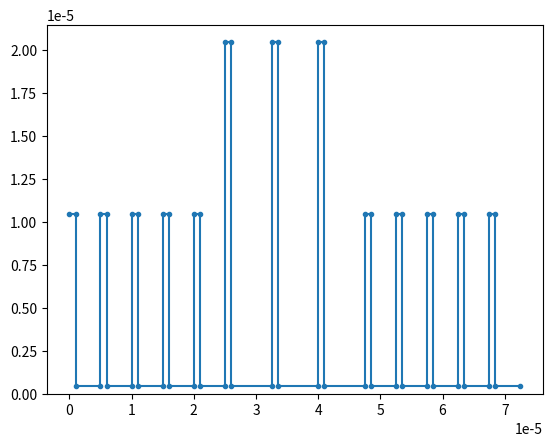

Write the Python code that produced this figure.
# load .dat file with unit cell parameters
# construct polygon arrays for each relevant line
# break into fishbone unit cells

# construct spiral track polygon (Fermat spiral with diametrically opposed launch curves)
#     parametrized by arclength
# sample spiral track at arclengths given by x-values of artwork polygon fishbone cell starts
# compute spiral track tangents and normals at same sample arclengths

# offset from track sample points by fishbone unit cell rotated into (tangent, normal) coordinate system

# generate svg file 

import numpy as np
import matplotlib.pyplot as plt

class FishboneUnitCell:
    def __init__(self, cell_length, fishbone_length, line_width):
        self.line_width,self.cell_length,self.fishbone_length=line_width,cell_length,fishbone_length
    
    def vertices(self):
        xvals=[0, self.line_width, self.line_width, self.cell_length]
        yvals=[self.fishbone_length+self.line_width/2, self.fishbone_length+self.line_width/2, self.line_width/2, self.line_width/2]
        return np.array((xvals, yvals))

class FloquetUnitCell:
    def __init__(self):
        self.fishbones=[]

    def append_fishbones(self,fishbone_cell, n_fishbones=1):
        for n in range(n_fishbones):
            self.fishbones.append(fishbone_cell)
            
    def vertices(self):
        v=self.fishbones[0].vertices()
        xstart=self.fishbones[0].cell_length
        for fishbone in self.fishbones[1:]:
            fishbone_vertices=fishbone.vertices()
            fishbone_vertices[0,:]+=xstart
            v=np.append(v, fishbone_vertices, axis=1)
            xstart += fishbone.cell_length
        return v

if __name__=='__main__':
    fishboneA, fishboneB = FishboneUnitCell(5e-6, 10e-6, 1e-6), FishboneUnitCell(7.5e-6, 20e-6, 1e-6)
    floquet = FloquetUnitCell()
    floquet.append_fishbones(fishboneA, 5)
    floquet.append_fishbones(fishboneB, 3)
    floquet.append_fishbones(fishboneA, 5)
    xs, ys = floquet.vertices()
    fig,ax=plt.subplots()
    ax.plot(xs,ys,marker='.')
    ax.set_ylim(0,None)
    plt.show()

